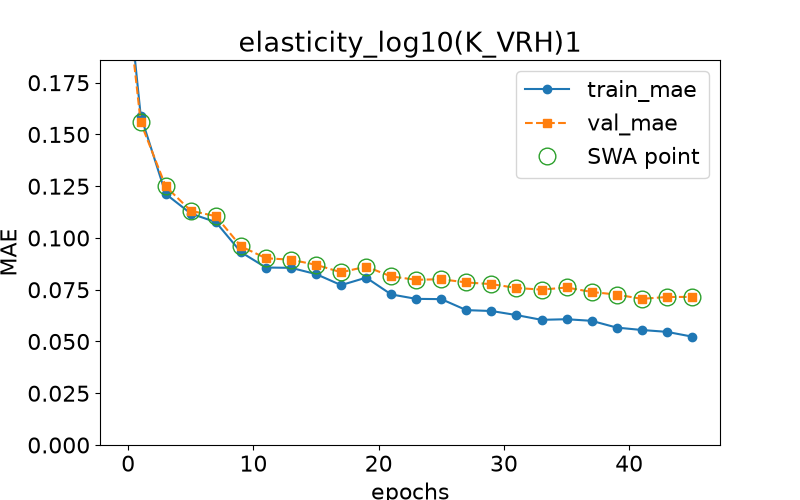

Values plotted in this chart, from the file beside it:
epoch, train loss, val loss, swa
0.0, 0.2181, 0.2103, n
1.0, 0.1591, 0.1558, y
3.0, 0.1212, 0.1249, y
5.0, 0.1118, 0.1131, y
7.0, 0.1077, 0.1105, y
9.0, 0.09315, 0.09595, y
11.0, 0.08572, 0.09022, y
13.0, 0.08557, 0.08949, y
15.0, 0.08255, 0.08704, y
17.0, 0.07722, 0.08342, y
19.0, 0.08085, 0.08616, y
21.0, 0.07273, 0.08141, y
23.0, 0.07059, 0.07981, y
25.0, 0.07046, 0.08007, y
27.0, 0.06514, 0.07852, y
29.0, 0.06473, 0.07771, y
31.0, 0.06276, 0.07585, y
33.0, 0.06046, 0.07504, y
35.0, 0.06075, 0.07608, y
37.0, 0.05998, 0.07392, y
39.0, 0.05671, 0.07267, y
41.0, 0.05555, 0.07059, y
43.0, 0.05466, 0.07148, y
45.0, 0.05237, 0.07154, y
